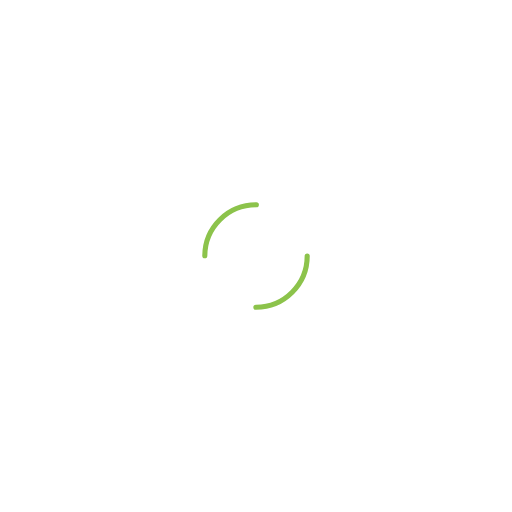
t = 0.00 s
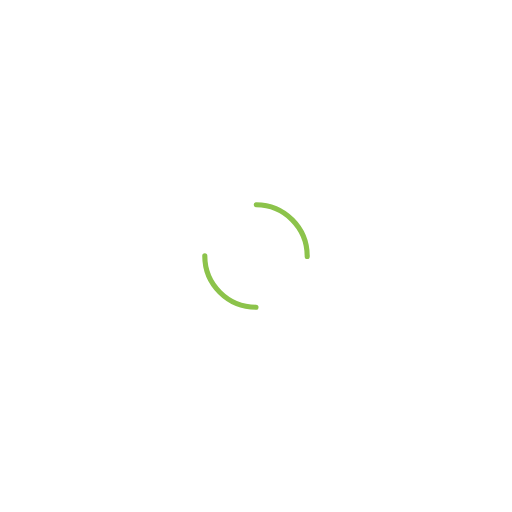
t = 0.25 s
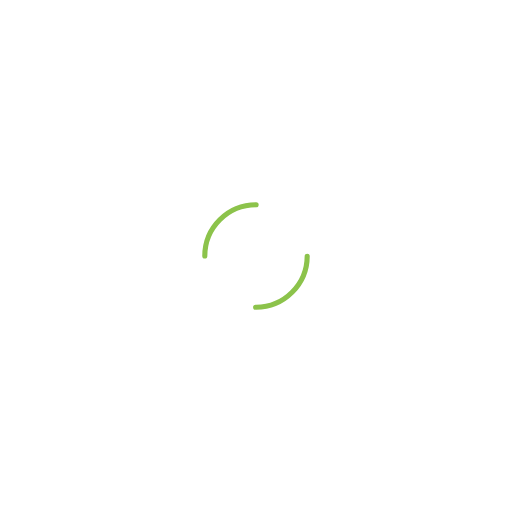
t = 0.50 s
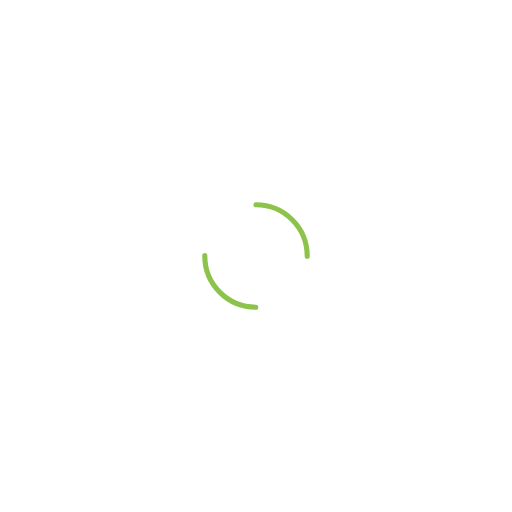
t = 0.75 s

The animated SVG that drew these frames (rendered in a browser with its animation timeline set to each time). Animation: 1 SMIL element (animateTransform=1); one cycle of 1.00 s, repeats indefinitely.

<svg width="200px"  height="200px"  xmlns="http://www.w3.org/2000/svg" viewBox="0 0 100 100" preserveAspectRatio="xMidYMid" class="lds-dual-ring" style="background: none;">
    <circle cx="50" cy="50" ng-attr-r="{{config.radius}}" ng-attr-stroke-width="{{config.width}}" ng-attr-stroke="{{config.stroke}}" ng-attr-stroke-dasharray="{{config.dasharray}}" fill="none" stroke-linecap="round" r="10" stroke-width="1" stroke="#8cc34b" stroke-dasharray="15.707963267948966 15.707963267948966" transform="rotate(168 50 50)">
      <animateTransform attributeName="transform" type="rotate" calcMode="linear" values="0 50 50;360 50 50" keyTimes="0;1" dur="1s" begin="0s" repeatCount="indefinite"></animateTransform>
    </circle>
  </svg>